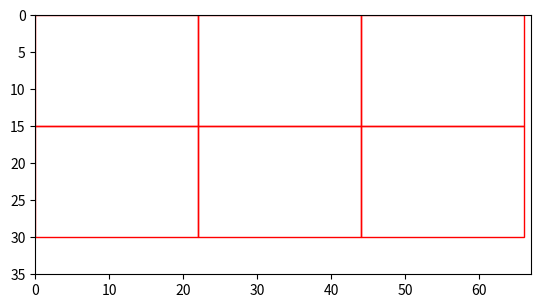

Python code for this plot:
def find_one_optimize(paper_width, paper_height, piece_width, piece_height):
    best_combinations = []
    max_pieces = 0
    
    # Try all possible combinations of rows and columns with both orientations
    for num_rows in range(1, paper_height // piece_height + 1):
        # Step 1: Fill the paper with landscape pieces first
        pieces_in_landscape = (paper_width // piece_width) * num_rows
        remaining_height = paper_height - (num_rows * piece_height)
        
        # Step 2: Check if we can replace some landscape rows with portrait rows in the leftover space
        for rows_to_remove in range(0, num_rows + 1):  # Try removing up to all the rows
            landscape_pieces = (paper_width // piece_width) * (num_rows - rows_to_remove)
            remaining_height = paper_height - ((num_rows - rows_to_remove) * piece_height)
            
            # Step 3: Check if the leftover space can fit portrait pieces
            pieces_in_portrait = (remaining_height // piece_width) * (paper_width // piece_height)
            
            # Total pieces after rearranging
            total_pieces = landscape_pieces + pieces_in_portrait
            if total_pieces > max_pieces:
                max_pieces = total_pieces
                best_combinations.append({
                    'num_rows_landscape': num_rows - rows_to_remove,
                    'pieces_landscape': landscape_pieces,
                    'pieces_portrait': pieces_in_portrait,
                    'total_pieces': total_pieces,
                    'remaining_height': remaining_height,
                    'rows_removed': rows_to_remove
                })
    best_combinations.sort(key=lambda x: x['total_pieces'], reverse=True)
    return best_combinations, max_pieces

def find_all_optimize(piece_width, piece_height, paper_sizes):
    min_waste = float('inf')
    all_max_pieces = float('-inf')
    for paper in paper_sizes:
        best_combinations, one_max_piece = find_one_optimize(paper.paper_width,paper.paper_height,piece_width,piece_height)
        waste = calculate_waste(paper.paper_width,paper.paper_height,piece_width,piece_height,best_combinations[0]["total_pieces"])
        if waste < min_waste:
            min_waste = waste
            all_max_pieces = one_max_piece
            paper_width = paper.paper_width
            paper_height = paper.paper_height
            best_combi = best_combinations
    return all_max_pieces, min_waste, paper_width, paper_height, best_combi[0]
    

def calculate_waste(paper_width, paper_height, piece_width, piece_height, total_pieces):
    # Total area of the paper
    paper_area = paper_width * paper_height
    
    # Area of a single piece
    piece_area = piece_width * piece_height
    
    # Total area covered by the pieces
    pieces_area = total_pieces * piece_area
    
    # Calculate waste
    waste = paper_area - pieces_area
    return waste

import matplotlib.pyplot as plt
import matplotlib.patches as patches

def visualize_layout(layout, paper_width, paper_height):
    fig, ax = plt.subplots(1)
    
    # Set the size of the canvas
    ax.set_xlim(0, paper_width)
    ax.set_ylim(0, paper_height)
    
    # Plot each piece as a rectangle
    for x, y, w, h in layout:
        rect = patches.Rectangle((x, y), w, h, linewidth=1, edgecolor='r', facecolor='none')
        ax.add_patch(rect)
    
    plt.gca().set_aspect('equal', adjustable='box')
    plt.gca().invert_yaxis()  # Flip the y-axis to align with the usual top-down view of paper
    plt.show()

def visualize_optimized_combination(paper_width, paper_height, piece_width, piece_height, combination):
    layout = []
    num_rows_landscape = combination['num_rows_landscape']
    
    # Fill landscape pieces
    for row in range(num_rows_landscape):
        for col in range(paper_width // piece_width):
            layout.append((col * piece_width, row * piece_height, piece_width, piece_height))
    
    # Fill portrait pieces in the remaining height
    remaining_height = combination['remaining_height']
    for row in range(remaining_height // piece_width):
        for col in range(paper_width // piece_height):
            layout.append((col * piece_height, paper_height - remaining_height + row * piece_width, piece_height, piece_width))
    
    # Visualize layout
    visualize_layout(layout, paper_width, paper_height)


# Example usage
if __name__ == "__main__":
    paper_width = 67  # Width of the paper
    paper_height = 35  # Height of the paper
    
    piece_width = 22  # Width of the piece
    piece_height = 15  # Height of the piece
    
    # Find the best combinations of rows and columns that maximize cuts
    best_combinations, max_pieces = find_one_optimize(paper_width, paper_height, piece_width, piece_height)
    best_combinations.sort(key=lambda x: x['total_pieces'], reverse=True)
    # Print the best combinations and their results
    print(f"Max pieces: {max_pieces}")
    for combination in best_combinations:
        print(combination)
    waste = calculate_waste(paper_width,paper_height,piece_width,piece_height,best_combinations[0]["total_pieces"])
    print("Waste:", waste)
    print("Waste percentage:", (waste * 100)/(paper_height * paper_width))
    # Visualize one of the best combinations
    visualize_optimized_combination(paper_width, paper_height, piece_width, piece_height, best_combinations[0])
